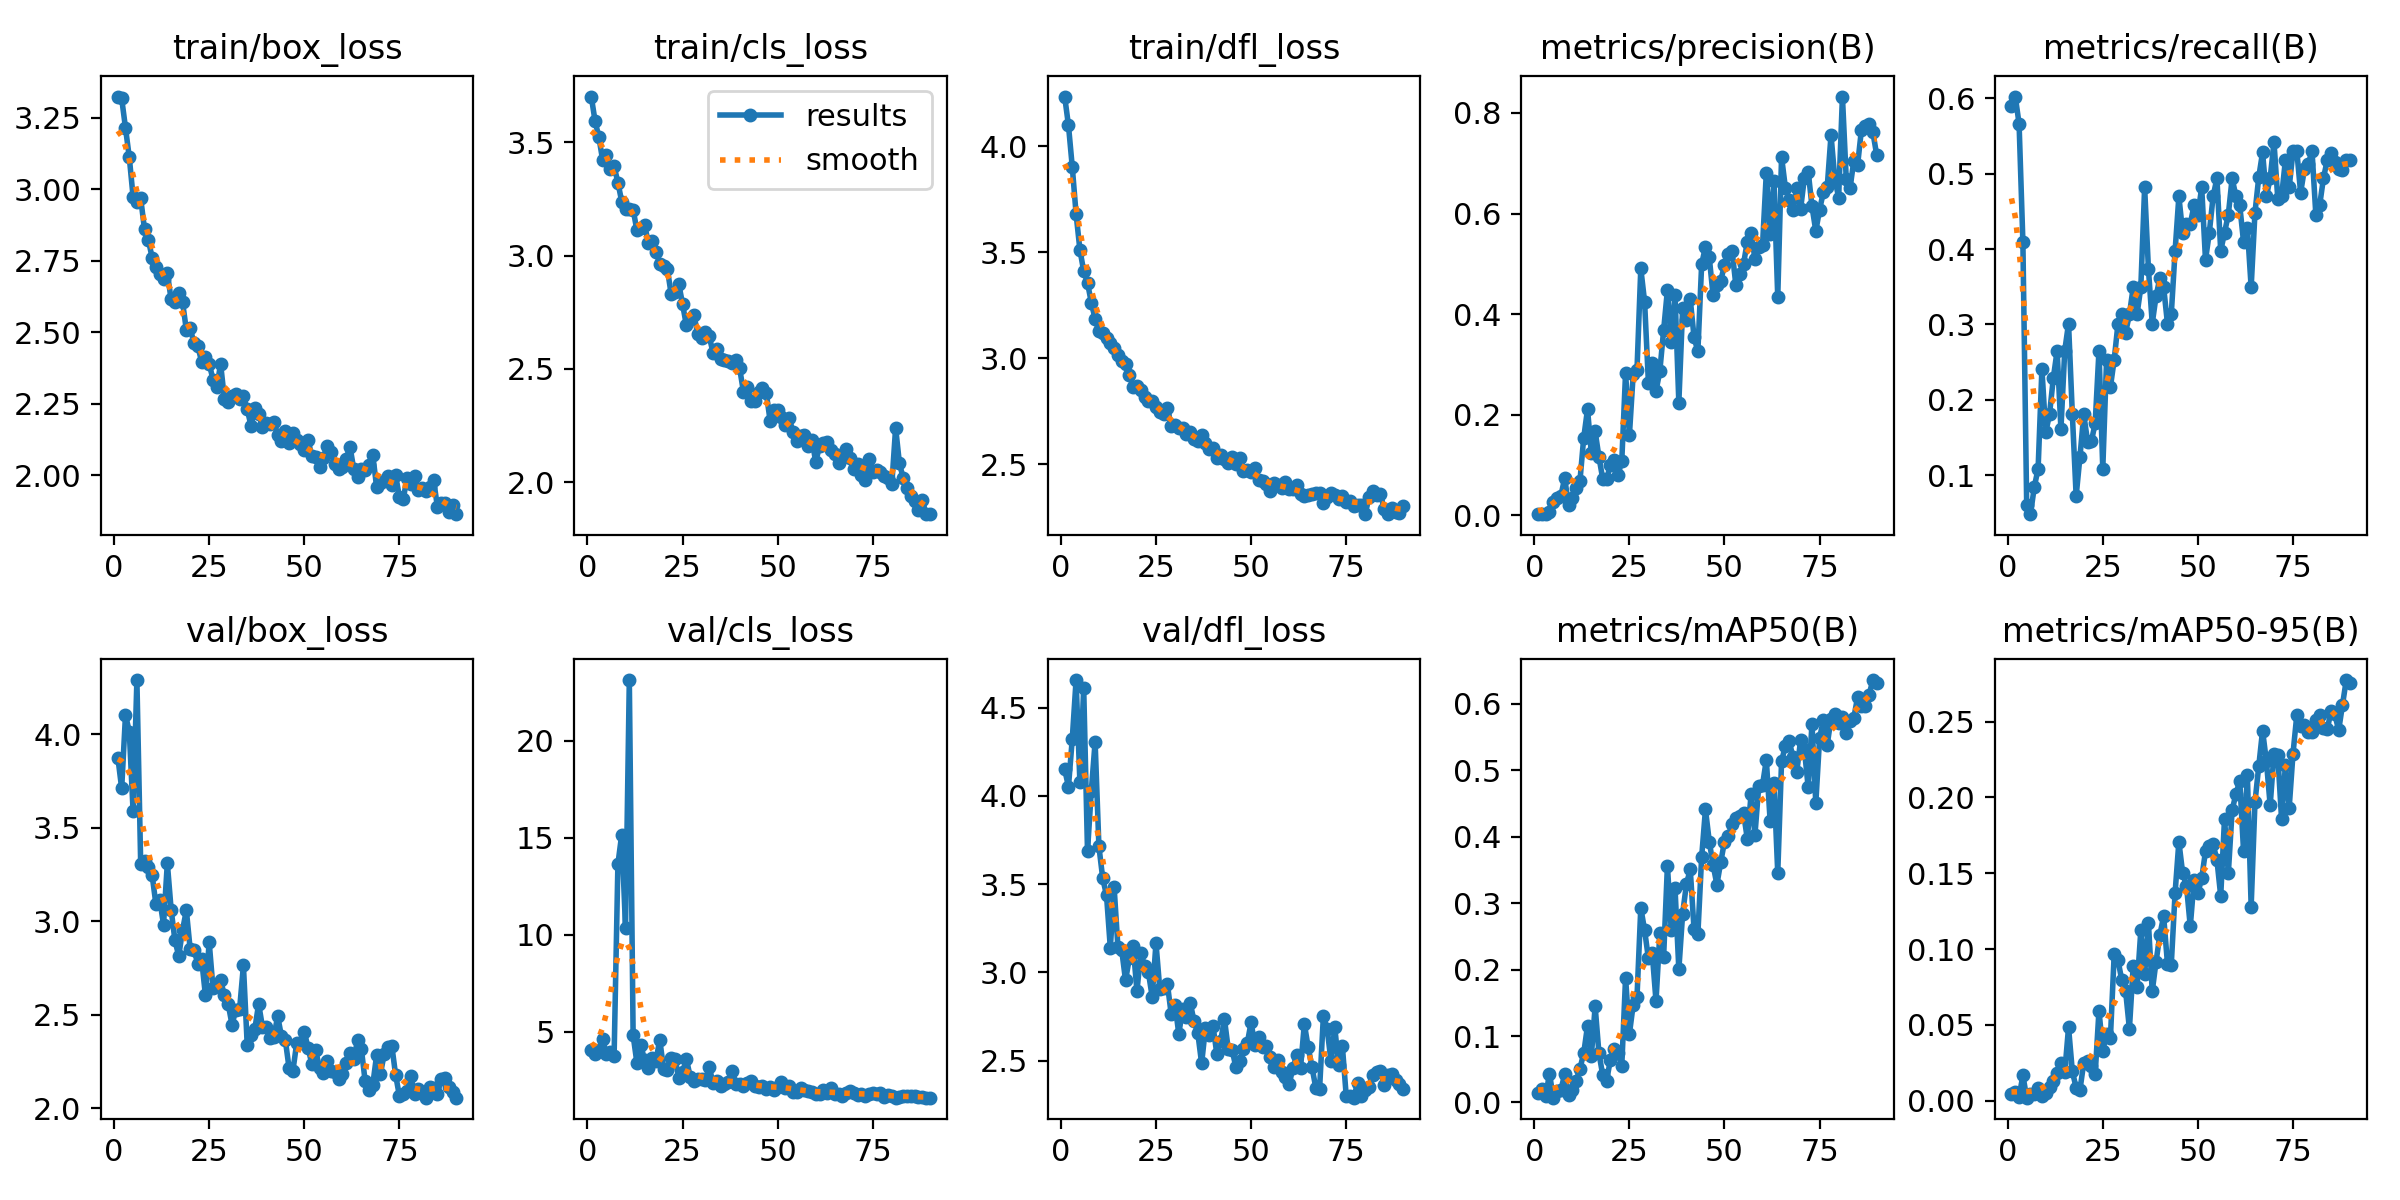

The data file committed next to this chart (first rows):
epoch, train/box_loss, train/cls_loss, train/dfl_loss, metrics/precision(B), metrics/recall(B), metrics/mAP50(B), metrics/mAP50-95(B), val/box_loss, val/cls_loss, val/dfl_loss, lr/pg0, lr/pg1, lr/pg2
1, 3.324, 3.703, 4.235, 0.00274, 0.5904, 0.0147, 0.00438, 3.876, 4.032, 4.15, 0.0004, 0.0004, 0.0004
2, 3.317, 3.594, 4.099, 0.00275, 0.6024, 0.02014, 0.00549, 3.711, 3.849, 4.052, 0.000811, 0.000811, 0.000811
3, 3.215, 3.524, 3.903, 0.0026, 0.5663, 0.0096, 0.0027, 4.104, 4.043, 4.324, 0.001213, 0.001213, 0.001213
4, 3.111, 3.42, 3.681, 0.00725, 0.4096, 0.04331, 0.0167, 4.015, 4.6, 4.656, 0.001605, 0.001605, 0.001605
5, 2.973, 3.444, 3.512, 0.02748, 0.06024, 0.00723, 0.00205, 3.588, 3.838, 4.078, 0.001912, 0.001912, 0.001912
6, 2.956, 3.381, 3.411, 0.03429, 0.04819, 0.01689, 0.00443, 4.291, 3.941, 4.612, 0.001912, 0.001912, 0.001912
7, 2.967, 3.395, 3.357, 0.03912, 0.08434, 0.01898, 0.00448, 3.305, 3.742, 3.688, 0.00189, 0.00189, 0.00189
8, 2.86, 3.323, 3.263, 0.07449, 0.1084, 0.04258, 0.00815, 3.323, 13.64, 4.028, 0.001868, 0.001868, 0.001868
9, 2.824, 3.239, 3.186, 0.02004, 0.241, 0.01173, 0.00305, 3.289, 15.16, 4.305, 0.001846, 0.001846, 0.001846
10, 2.76, 3.205, 3.127, 0.03498, 0.1566, 0.01883, 0.00495, 3.248, 10.37, 3.713, 0.001824, 0.001824, 0.001824
11, 2.727, 3.206, 3.121, 0.05536, 0.1807, 0.03258, 0.00882, 3.091, 23.14, 3.534, 0.001802, 0.001802, 0.001802
12, 2.705, 3.204, 3.093, 0.06812, 0.2289, 0.05069, 0.01291, 3.117, 4.81, 3.437, 0.00178, 0.00178, 0.00178
13, 2.684, 3.111, 3.071, 0.1545, 0.2651, 0.07427, 0.01827, 2.983, 3.383, 3.139, 0.001758, 0.001758, 0.001758
14, 2.706, 3.123, 3.046, 0.2111, 0.1613, 0.1153, 0.02488, 3.311, 4.332, 3.482, 0.001736, 0.001736, 0.001736
15, 2.614, 3.137, 3.013, 0.1239, 0.2651, 0.06963, 0.01876, 3.063, 3.533, 3.142, 0.001714, 0.001714, 0.001714
16, 2.605, 3.058, 2.985, 0.1671, 0.3012, 0.1446, 0.04844, 2.898, 3.147, 3.126, 0.001692, 0.001692, 0.001692
17, 2.638, 3.064, 2.974, 0.1162, 0.1807, 0.07401, 0.01932, 2.816, 3.636, 2.955, 0.00167, 0.00167, 0.00167
18, 2.606, 3.018, 2.921, 0.07271, 0.07229, 0.04105, 0.00863, 2.953, 3.498, 3.081, 0.001648, 0.001648, 0.001648
19, 2.507, 2.964, 2.864, 0.07193, 0.1242, 0.03258, 0.00714, 3.059, 4.588, 3.147, 0.001626, 0.001626, 0.001626
20, 2.513, 2.953, 2.87, 0.09985, 0.1807, 0.0639, 0.02508, 2.852, 3.082, 2.896, 0.001604, 0.001604, 0.001604
21, 2.463, 2.942, 2.851, 0.1093, 0.1446, 0.07988, 0.0259, 2.848, 3.012, 3.11, 0.001582, 0.001582, 0.001582
22, 2.452, 2.83, 2.816, 0.08021, 0.145, 0.07401, 0.02309, 2.774, 3.625, 3.039, 0.00156, 0.00156, 0.00156
23, 2.397, 2.841, 2.799, 0.1079, 0.1687, 0.0553, 0.01754, 2.799, 3.578, 3.002, 0.001538, 0.001538, 0.001538
24, 2.413, 2.875, 2.799, 0.2836, 0.2651, 0.1877, 0.05947, 2.607, 2.616, 2.862, 0.001516, 0.001516, 0.001516
25, 2.39, 2.786, 2.771, 0.159, 0.1084, 0.1027, 0.03307, 2.889, 2.905, 3.166, 0.001494, 0.001494, 0.001494
26, 2.334, 2.692, 2.747, 0.2807, 0.253, 0.1471, 0.04414, 2.644, 3.591, 2.905, 0.001472, 0.001472, 0.001472
27, 2.307, 2.718, 2.736, 0.2893, 0.2169, 0.158, 0.04113, 2.663, 2.673, 2.911, 0.00145, 0.00145, 0.00145
28, 2.389, 2.736, 2.766, 0.4908, 0.253, 0.2929, 0.09655, 2.686, 2.463, 2.936, 0.001428, 0.001428, 0.001428
29, 2.268, 2.652, 2.682, 0.4248, 0.3012, 0.2593, 0.09261, 2.604, 2.577, 2.764, 0.001406, 0.001406, 0.001406
30, 2.255, 2.637, 2.686, 0.2642, 0.3132, 0.2168, 0.07943, 2.558, 2.565, 2.818, 0.001384, 0.001384, 0.001384
31, 2.277, 2.662, 2.672, 0.3022, 0.2892, 0.225, 0.07238, 2.448, 2.517, 2.652, 0.001362, 0.001362, 0.001362
32, 2.283, 2.644, 2.668, 0.2474, 0.3132, 0.1526, 0.04746, 2.526, 3.188, 2.795, 0.00134, 0.00134, 0.00134
33, 2.266, 2.572, 2.643, 0.2867, 0.3494, 0.2543, 0.08909, 2.533, 2.338, 2.75, 0.001318, 0.001318, 0.001318
34, 2.275, 2.59, 2.65, 0.368, 0.3132, 0.2191, 0.07493, 2.765, 2.475, 2.829, 0.001296, 0.001296, 0.001296
35, 2.231, 2.543, 2.618, 0.4481, 0.3494, 0.3564, 0.1123, 2.339, 2.187, 2.724, 0.001274, 0.001274, 0.001274
36, 2.172, 2.538, 2.61, 0.3447, 0.4819, 0.2599, 0.08341, 2.391, 2.316, 2.656, 0.001252, 0.001252, 0.001252
37, 2.236, 2.536, 2.638, 0.4384, 0.3735, 0.322, 0.1171, 2.424, 2.402, 2.485, 0.00123, 0.00123, 0.00123
38, 2.214, 2.525, 2.602, 0.2243, 0.3012, 0.2001, 0.07215, 2.559, 2.994, 2.686, 0.001208, 0.001208, 0.001208
39, 2.17, 2.54, 2.57, 0.4121, 0.3373, 0.2842, 0.09167, 2.436, 2.322, 2.647, 0.001186, 0.001186, 0.001186
40, 2.183, 2.503, 2.575, 0.3892, 0.3614, 0.3288, 0.1093, 2.437, 2.315, 2.694, 0.001164, 0.001164, 0.001164
41, 2.179, 2.399, 2.53, 0.4299, 0.3494, 0.3505, 0.1216, 2.375, 2.186, 2.538, 0.001142, 0.001142, 0.001142
42, 2.187, 2.42, 2.542, 0.3543, 0.3012, 0.2604, 0.09042, 2.382, 2.33, 2.612, 0.00112, 0.00112, 0.00112
43, 2.141, 2.358, 2.527, 0.326, 0.3132, 0.253, 0.08961, 2.494, 2.449, 2.735, 0.001098, 0.001098, 0.001098
44, 2.12, 2.357, 2.506, 0.4995, 0.3969, 0.3697, 0.1368, 2.385, 2.211, 2.566, 0.001076, 0.001076, 0.001076
45, 2.155, 2.399, 2.536, 0.5341, 0.4699, 0.4409, 0.1707, 2.368, 2.142, 2.563, 0.001054, 0.001054, 0.001054
46, 2.113, 2.415, 2.503, 0.5127, 0.4217, 0.3926, 0.15, 2.216, 2.208, 2.463, 0.001032, 0.001032, 0.001032
47, 2.148, 2.394, 2.529, 0.4377, 0.4337, 0.3575, 0.1418, 2.2, 2.064, 2.496, 0.00101, 0.00101, 0.00101
48, 2.123, 2.272, 2.466, 0.4578, 0.4337, 0.3278, 0.1149, 2.348, 2.134, 2.567, 0.000988, 0.000988, 0.000988
49, 2.11, 2.318, 2.472, 0.4664, 0.4578, 0.3612, 0.1456, 2.351, 2.003, 2.599, 0.000966, 0.000966, 0.000966
50, 2.087, 2.319, 2.465, 0.497, 0.4458, 0.3925, 0.1369, 2.41, 2.12, 2.717, 0.000944, 0.000944, 0.000944
51, 2.122, 2.287, 2.483, 0.5192, 0.4819, 0.4003, 0.1466, 2.322, 2.403, 2.586, 0.000922, 0.000922, 0.000922
52, 2.065, 2.253, 2.426, 0.5255, 0.3855, 0.4195, 0.1645, 2.236, 2.114, 2.634, 0.0009, 0.0009, 0.0009
53, 2.064, 2.284, 2.419, 0.457, 0.4217, 0.4283, 0.1681, 2.31, 2.19, 2.578, 0.000878, 0.000878, 0.000878
54, 2.027, 2.223, 2.408, 0.48, 0.4699, 0.4305, 0.1691, 2.215, 1.889, 2.583, 0.000856, 0.000856, 0.000856
55, 2.061, 2.18, 2.374, 0.4998, 0.494, 0.4354, 0.1588, 2.187, 1.889, 2.524, 0.000834, 0.000834, 0.000834
56, 2.101, 2.204, 2.412, 0.5443, 0.3976, 0.3967, 0.135, 2.256, 2.072, 2.463, 0.000812, 0.000812, 0.000812
57, 2.081, 2.208, 2.404, 0.5616, 0.4217, 0.4643, 0.1859, 2.202, 1.999, 2.507, 0.00079, 0.00079, 0.00079
58, 2.038, 2.159, 2.386, 0.51, 0.4458, 0.4023, 0.1499, 2.193, 1.957, 2.438, 0.000768, 0.000768, 0.000768
59, 2.022, 2.187, 2.417, 0.5339, 0.494, 0.4754, 0.1915, 2.155, 1.875, 2.409, 0.000746, 0.000746, 0.000746
60, 2.03, 2.09, 2.381, 0.5372, 0.4699, 0.4779, 0.2023, 2.186, 1.801, 2.368, 0.000724, 0.000724, 0.000724
... 30 more rows
